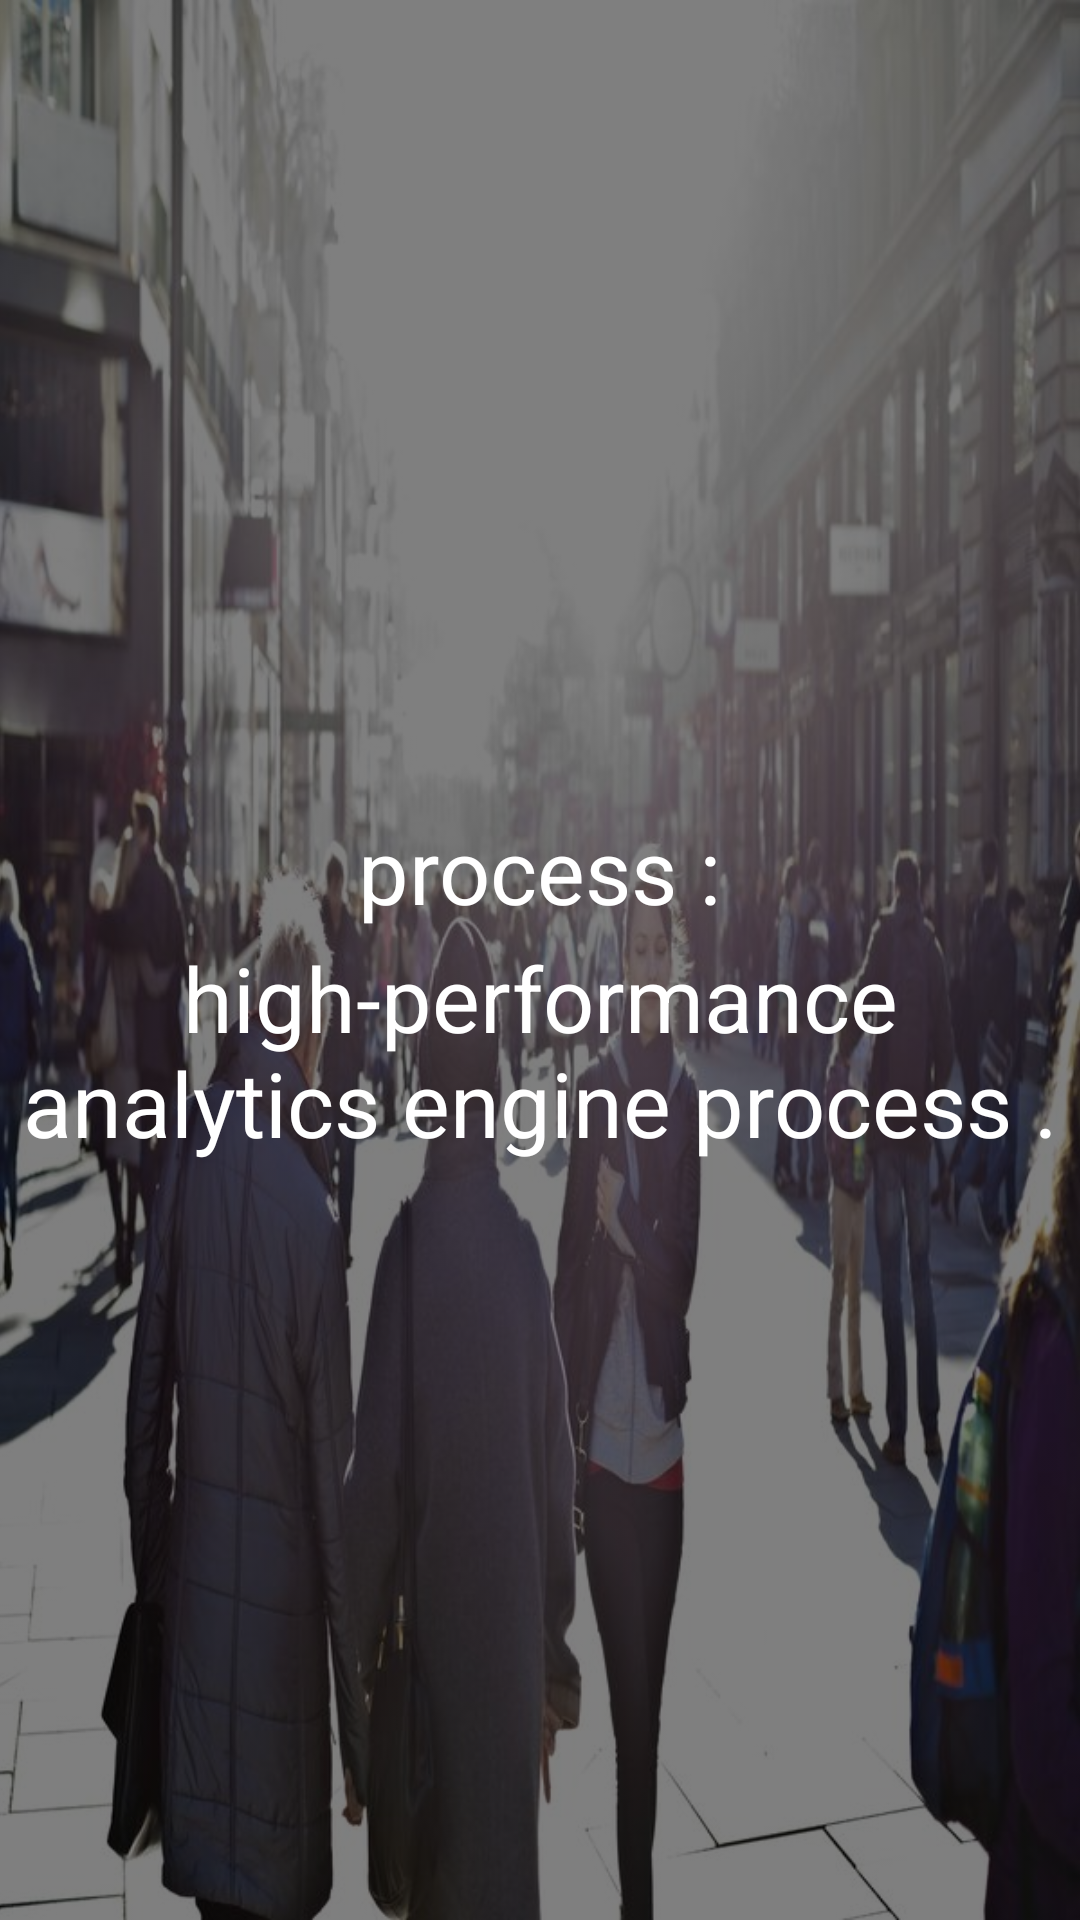

Reconstruct the res/layout file that produces this screen, plus the resources it refers to.
<!-- AndroidManifest.xml: application theme android:Theme.Black.NoTitleBar -->
<!-- res/layout/second.xml -->
<?xml version="1.0" encoding="utf-8"?>
    <FrameLayout xmlns:android="http://schemas.android.com/apk/res/android"
        android:layout_width="match_parent"
        android:layout_height="match_parent"
        android:orientation="vertical">
        <ImageView
            android:layout_width="match_parent"
            android:layout_height="match_parent"
            android:src="@drawable/second"
            android:gravity="center"
            android:alpha="0.5"

            android:scaleType="centerCrop"
            />


        <TextView
            android:layout_width="wrap_content"
            android:layout_height="wrap_content"
            android:textAppearance="?android:attr/textAppearanceLarge"
            android:text="process :"
            android:textSize="30sp"
            android:layout_gravity="center_horizontal|center"
            android:layout_marginBottom="30dp"

            />

        <TextView
            android:layout_width="wrap_content"
            android:layout_height="wrap_content"
            android:textAppearance="?android:attr/textAppearanceLarge"
            android:text="@string/process"
            android:textSize="30sp"
            android:gravity="center"
            android:layout_gravity="center_horizontal|center"
            android:layout_marginTop="30dp"

            />



    </FrameLayout>
<!-- resources referenced by this layout -->
<resources>
  <!-- drawable second: jpg bitmap (drawable, 94420 bytes) -->
  <string name="process">high-performance analytics
          engine process .</string>
</resources>
